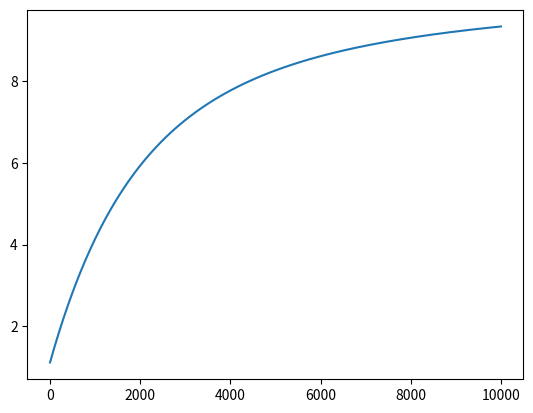
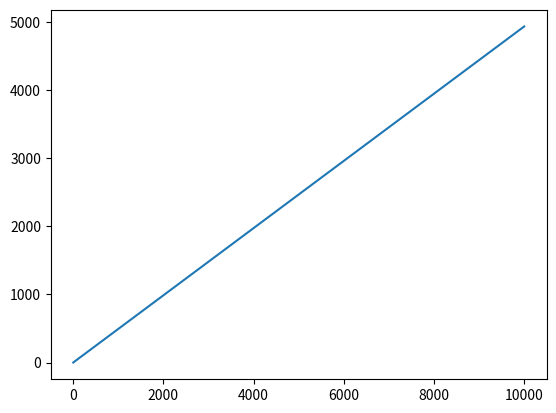
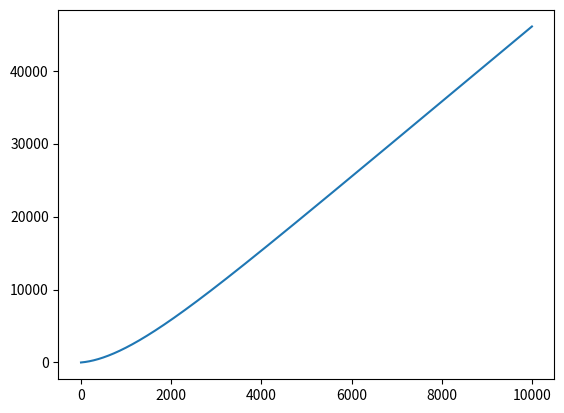

Here is the Python script that generated these plots, in order:
import numpy as np
import matplotlib.pyplot as plt

lambda_1 = 1.0722
lambda_2 = 0.48976
sigma_1 = 8.4733*10**(-4)
sigma_2 = 5.0201*10**(-6)
a = 2*(lambda_1-lambda_2)**2*sigma_1*sigma_2
b = (sigma_1+sigma_2)**2*(lambda_1*sigma_2+lambda_2*sigma_1)
# c = (sigma_1+sigma_2)**3*(lambda_1*sigma_2+lambda_2*sigma_1)*t
# d = 1-np.e**((-sigma_1+sigma_2)*t)
I = 1.+(2*(lambda_1-lambda_2)**2*sigma_1*sigma_2)/((sigma_1+sigma_2)**2*(lambda_1*sigma_2+lambda_2*sigma_1))
J = 1. + a/b
k = []
for t in range(1, 10000):
    c = (sigma_1+sigma_2)**3*(lambda_1*sigma_2+lambda_2*sigma_1)*t
    d = 1 - np.e ** ((-sigma_1 + sigma_2) * t)
    K = J - a/c*d
    k.append(K)

T = [i for i in range(1, 10000)]
fig= plt.figure(1)
plt.plot(T,k)

v = []
for t in range(1,10000):
    s = (lambda_1*sigma_2+lambda_2*sigma_1)/(sigma_1+sigma_2)*t
    v.append(s)
fig= plt.figure(2)
plt.plot(T,v)

def p(x, y):
    return x*y
s = list(map(p,k,v))
print(s)
fig= plt.figure(3)

plt.plot(T,s)

# show the figure
plt.show()
